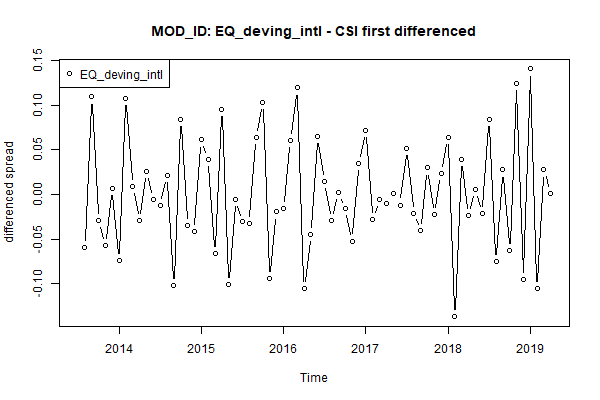

The table this chart was drawn from, first rows:
, x
1, NA
2, -0.05938
3, 0.1092
4, -0.02908
5, -0.05739
6, 0.007202
7, -0.07412
8, 0.1079
9, 0.008903
10, -0.02954
11, 0.02533
12, -0.005876
13, -0.01178
14, 0.02164
15, -0.1018
16, 0.08401
17, -0.0343
18, -0.0418
19, 0.06111
20, 0.03899
21, -0.06607
22, 0.09489
23, -0.1008
24, -0.005829
25, -0.03061
26, -0.03221
27, 0.06338
28, 0.1025
29, -0.09364
30, -0.01938
31, -0.01538
32, 0.06008
33, 0.1192
34, -0.1049
35, -0.04507
36, 0.06486
37, 0.01474
38, -0.02953
39, 0.00184
40, -0.01594
41, -0.0521
42, 0.03507
43, 0.07143
44, -0.02787
45, -0.005905
46, -0.009514
47, 0.0009786
48, -0.0119
49, 0.05132
50, -0.02091
51, -0.04061
52, 0.02964
53, -0.02227
54, 0.02338
55, 0.06385
56, -0.1365
57, 0.03959
58, -0.02347
59, 0.005045
60, -0.02118
... 10 more rows
